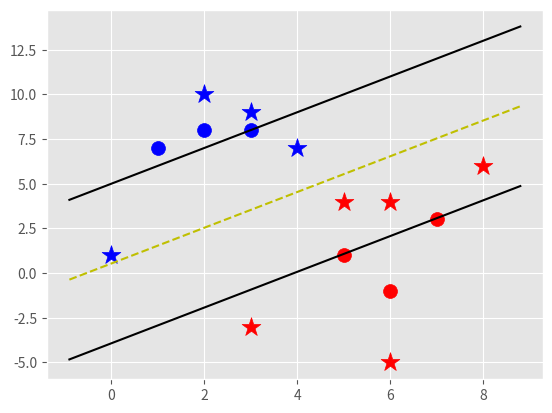

Generate this figure with matplotlib:
import numpy as np
import matplotlib.pyplot as plt
from matplotlib import style
style.use("ggplot")


class Support_Vector_Machine:
    def __init__(self, visualization=True):             # constructor
        self.visualization = visualization
        self.colors = {1: "r", -1: "b"}
        if self.visualization:
            self.fig = plt.figure()
            self.ax = self.fig.add_subplot(1, 1, 1)

    # train
    def fit(self, data):
        self.data = data
        """     { ||w||: [w,b] }      """
        opt_dict = {}

        transforms = [[1, 1], [-1, 1], [-1, -1], [1, -1]]

        all_data = []
        for yi in self.data:
            for featureset in self.data[yi]:
                for feature in featureset:
                    all_data.append(feature)

        self.max_feature_value = max(all_data)
        self.min_feature_value = min(all_data)
        all_data = None

        step_sizes = [self.max_feature_value * 0.1, self.max_feature_value * 0.01, self.max_feature_value * 0.001]

        """ extremely expensive """
        b_range_multiple = 5
        """ we dont need to take as small of steps with b as we do w """
        b_multiple = 5
        latest_optimum = self.max_feature_value * 10

        for step in step_sizes:
            w = np.array([latest_optimum, latest_optimum])
            """ we can do this because convex """
            optimized = False
            while not optimized:
                for b in np.arange(-1 * (self.max_feature_value * b_range_multiple),
                                   self.max_feature_value * b_range_multiple,
                                   step * b_multiple):
                    for transformation in transforms:
                        w_t = w * transformation
                        found_option = True
                        """ weakest link in the SVM fundamentally """
                        """ SMO attempts to fix this a bit """
                        """ yi(xi.w+b) >= 1 """
                        for i in self.data:
                            for xi in self.data[i]:
                                yi = i
                                if not yi * (np.dot(w_t, xi) + b) >= 1:
                                    found_option = False

                        if found_option:
                            opt_dict[np.linalg.norm(w_t)] = [w_t, b]

                if w[0] < 0:
                    optimized = True
                    print('Optimized a step.')
                else:
                    w = w - step

                norms = sorted([n for n in opt_dict])
                """ ||w|| : [w,b] """
                opt_choice = opt_dict[norms[0]]
                self.w = opt_choice[0]
                self.b = opt_choice[1]
                latest_optimum = opt_choice[0][0] + step * 2

        for i in self.data:
            for xi in self.data[i]:
                yi = i
                print(xi, ':', yi * (np.dot(self.w, xi) + self.b))

    def predict(self, features):
        """ sign( x.w+b ) """
        classification = np.sign(np.dot(np.array(features), self.w) + self.b)
        if classification != 0 and self.visualization:
            self.ax.scatter(features[0], features[1], s=200, marker='*', c=self.colors[classification])
        return classification

    def visualize(self):
        [[self.ax.scatter(x[0], x[1], s=100, color=self.colors[i]) for x in data_dict[i]] for i in data_dict]

        """ hyperplane = x.w+b """
        """ v = x.w+b """
        """ psv = 1 """
        """ nsv = -1 """
        """ dec = 0 """
        def hyperplane(x, w, b, v):
            return (-w[0] * x - b + v) / w[1]

        datarange = (self.min_feature_value * 0.9, self.max_feature_value * 1.1)
        hyp_x_min = datarange[0]
        hyp_x_max = datarange[1]

        """ (w.x+b) = 1 """
        """ positive support vector hyperplane """
        psv1 = hyperplane(hyp_x_min, self.w, self.b, 1)
        psv2 = hyperplane(hyp_x_max, self.w, self.b, 1)
        self.ax.plot([hyp_x_min, hyp_x_max], [psv1, psv2], 'k')

        """ (w.x+b) = -1 """
        """ negative support vector hyperplane """
        nsv1 = hyperplane(hyp_x_min, self.w, self.b, -1)
        nsv2 = hyperplane(hyp_x_max, self.w, self.b, -1)
        self.ax.plot([hyp_x_min, hyp_x_max], [nsv1, nsv2], 'k')

        """ (w.x+b) = 0 """
        """ positive support vector hyperplane """
        db1 = hyperplane(hyp_x_min, self.w, self.b, 0)
        db2 = hyperplane(hyp_x_max, self.w, self.b, 0)
        self.ax.plot([hyp_x_min, hyp_x_max], [db1, db2], 'y--')

        plt.show()


data_dict = {-1: np.array([[1, 7], [2, 8], [3, 8]]), 1: np.array([[5, 1], [6, -1], [7, 3]])}

svm = Support_Vector_Machine()
svm.fit(data=data_dict)

predict_us = [[2, 10], [5, 4], [3, -3], [8, 6], [3, 9], [6, 4], [6, -5], [4, 7], [0, 1]]

for p in predict_us:
    svm.predict(p)

svm.visualize()
